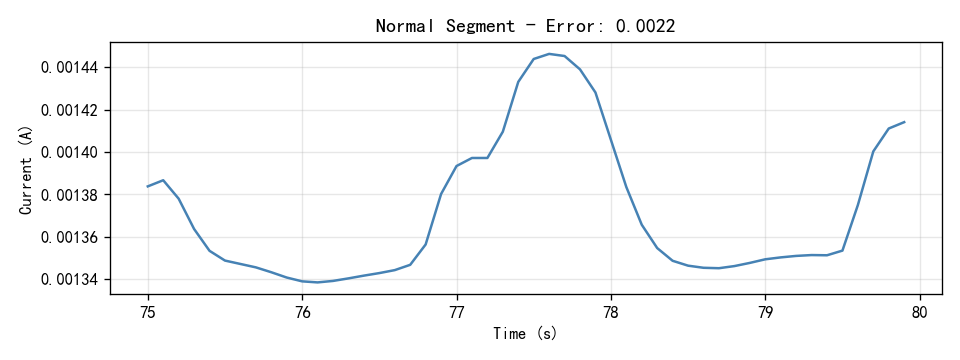

Values plotted in this chart, from the file beside it:
Time(S), Current(A)
75.0, 0.001384
75.1, 0.001387
75.2, 0.001378
75.3, 0.001364
75.4, 0.001353
75.5, 0.001349
75.6, 0.001347
75.7, 0.001346
75.8, 0.001343
75.9, 0.001341
76.0, 0.001339
76.1, 0.001339
76.2, 0.001339
76.3, 0.00134
76.4, 0.001342
76.5, 0.001343
76.6, 0.001344
76.7, 0.001347
76.8, 0.001356
76.9, 0.00138
77.0, 0.001393
77.1, 0.001397
77.2, 0.001397
77.3, 0.00141
77.4, 0.001433
77.5, 0.001444
77.6, 0.001446
77.7, 0.001445
77.8, 0.001439
77.9, 0.001428
78.0, 0.001406
78.1, 0.001383
78.2, 0.001366
78.3, 0.001355
78.4, 0.001349
78.5, 0.001346
78.6, 0.001345
78.7, 0.001345
78.8, 0.001346
78.9, 0.001348
79.0, 0.001349
79.1, 0.00135
79.2, 0.001351
79.3, 0.001351
79.4, 0.001351
79.5, 0.001354
79.6, 0.001375
79.7, 0.0014
79.8, 0.001411
79.9, 0.001414
